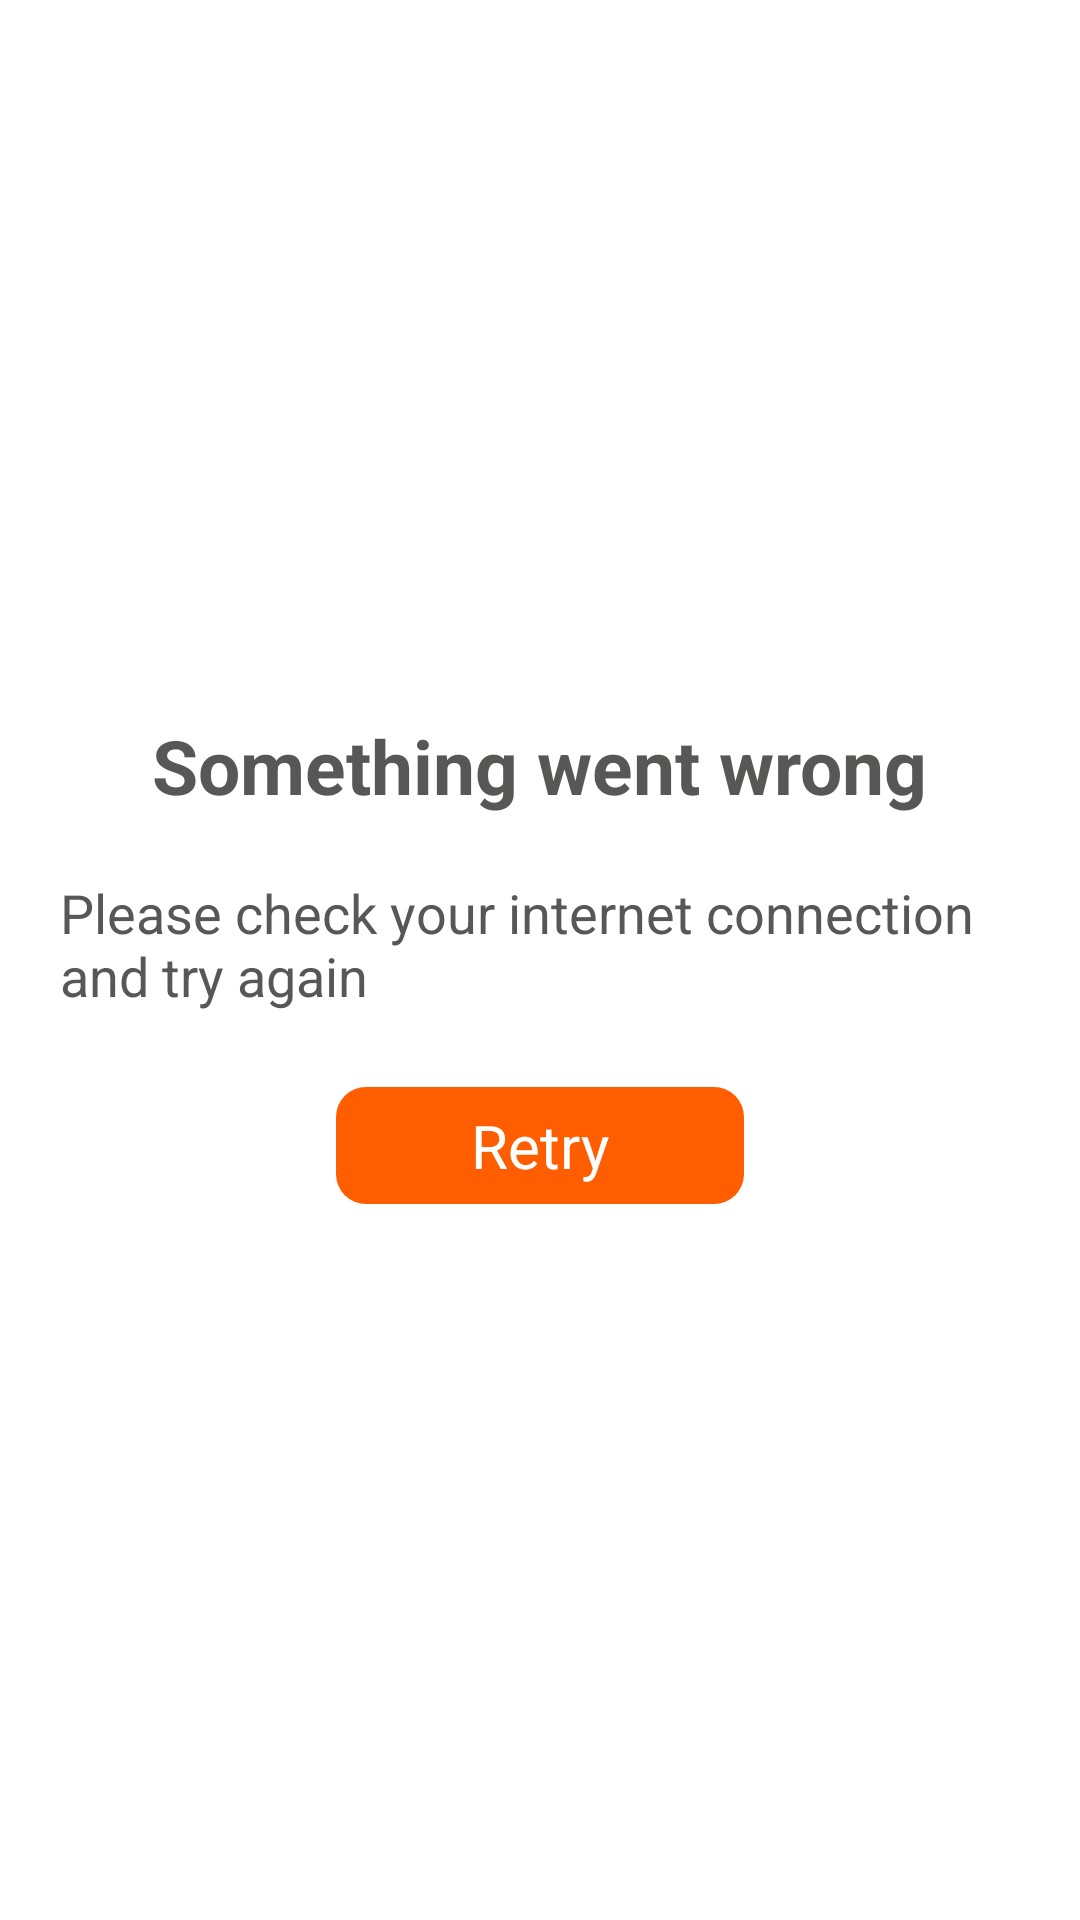

Android layout source for this screen:
<!-- AndroidManifest.xml: application theme Theme.ReCreateQuize -->
<!-- res/layout/try_again_layout.xml -->
<?xml version="1.0" encoding="utf-8"?>
<LinearLayout
    android:layout_width="match_parent"
    android:layout_height="match_parent"
    android:layout_marginBottom="30dp"
    android:gravity="center"
    android:visibility="visible"
    android:orientation="vertical"
    android:layout_below="@+id/card"
    xmlns:android="http://schemas.android.com/apk/res/android"
    >

    <TextView
        android:layout_width="wrap_content"
        android:layout_height="wrap_content"
        android:text="Something went wrong"
        android:textStyle="bold"
        android:textSize="25sp"
        android:textColor="@color/LiteBlack2"
        />
    <TextView
        android:layout_width="wrap_content"
        android:layout_height="wrap_content"
        android:layout_marginTop="20dp"
        android:paddingStart="20dp"
        android:paddingEnd="20dp"
        android:text="Please check your internet connection and try again"
        android:textSize="18sp"
        android:textColor="@color/LiteBlack2"
        />

    <TextView
        android:layout_width="wrap_content"
        android:layout_height="wrap_content"
        android:layout_marginTop="25dp"
        android:paddingEnd="45dp"
        android:paddingStart="45dp"
        android:paddingTop="6dp"
        android:paddingBottom="6dp"
        android:textSize="20sp"
        android:id="@+id/retryBtn"
        android:text="Retry"
        android:background="@drawable/round_sceondery_button_100"
        android:textColor="@color/white"/>

</LinearLayout>
<!-- resources referenced by this layout -->
<resources>
  <color name="LiteBlack2">#595656</color>
  <color name="white">#FFFFFFFF</color>
  <!-- drawable round_sceondery_button_100 (drawable) -->
  <?xml version="1.0" encoding="utf-8"?>
  <shape xmlns:android="http://schemas.android.com/apk/res/android"
      android:shape="rectangle">
      <solid android:color="@color/darkTangerine" />
      <corners android:radius="10dp" />
  </shape>
  <style name="Theme.ReCreateQuize" parent="Theme.MaterialComponents.Light.NoActionBar">
  
          
  
          <item name="colorPrimary">@color/darkTangerine</item>
          <item name="colorPrimaryVariant">@color/purple_700</item>
          <item name="colorOnPrimary">@color/white</item>
          
          <item name="colorSecondary">@color/teal_200</item>
          <item name="colorSecondaryVariant">@color/teal_700</item>
          <item name="colorOnSecondary">@color/white</item>
          
          <item name="android:windowLightStatusBar">true</item>
          <item name="android:statusBarColor">@color/white</item>
          <item name="android:navigationBarColor">@color/white</item>
          <item name="android:windowLightNavigationBar">false</item>
  
  
          
      </style>
  <color name="darkTangerine">#FF5E00</color>
  <color name="purple_700">#FF3700B3</color>
  <color name="teal_200">#FF03DAC5</color>
  <color name="teal_700">#FF018786</color>
</resources>
